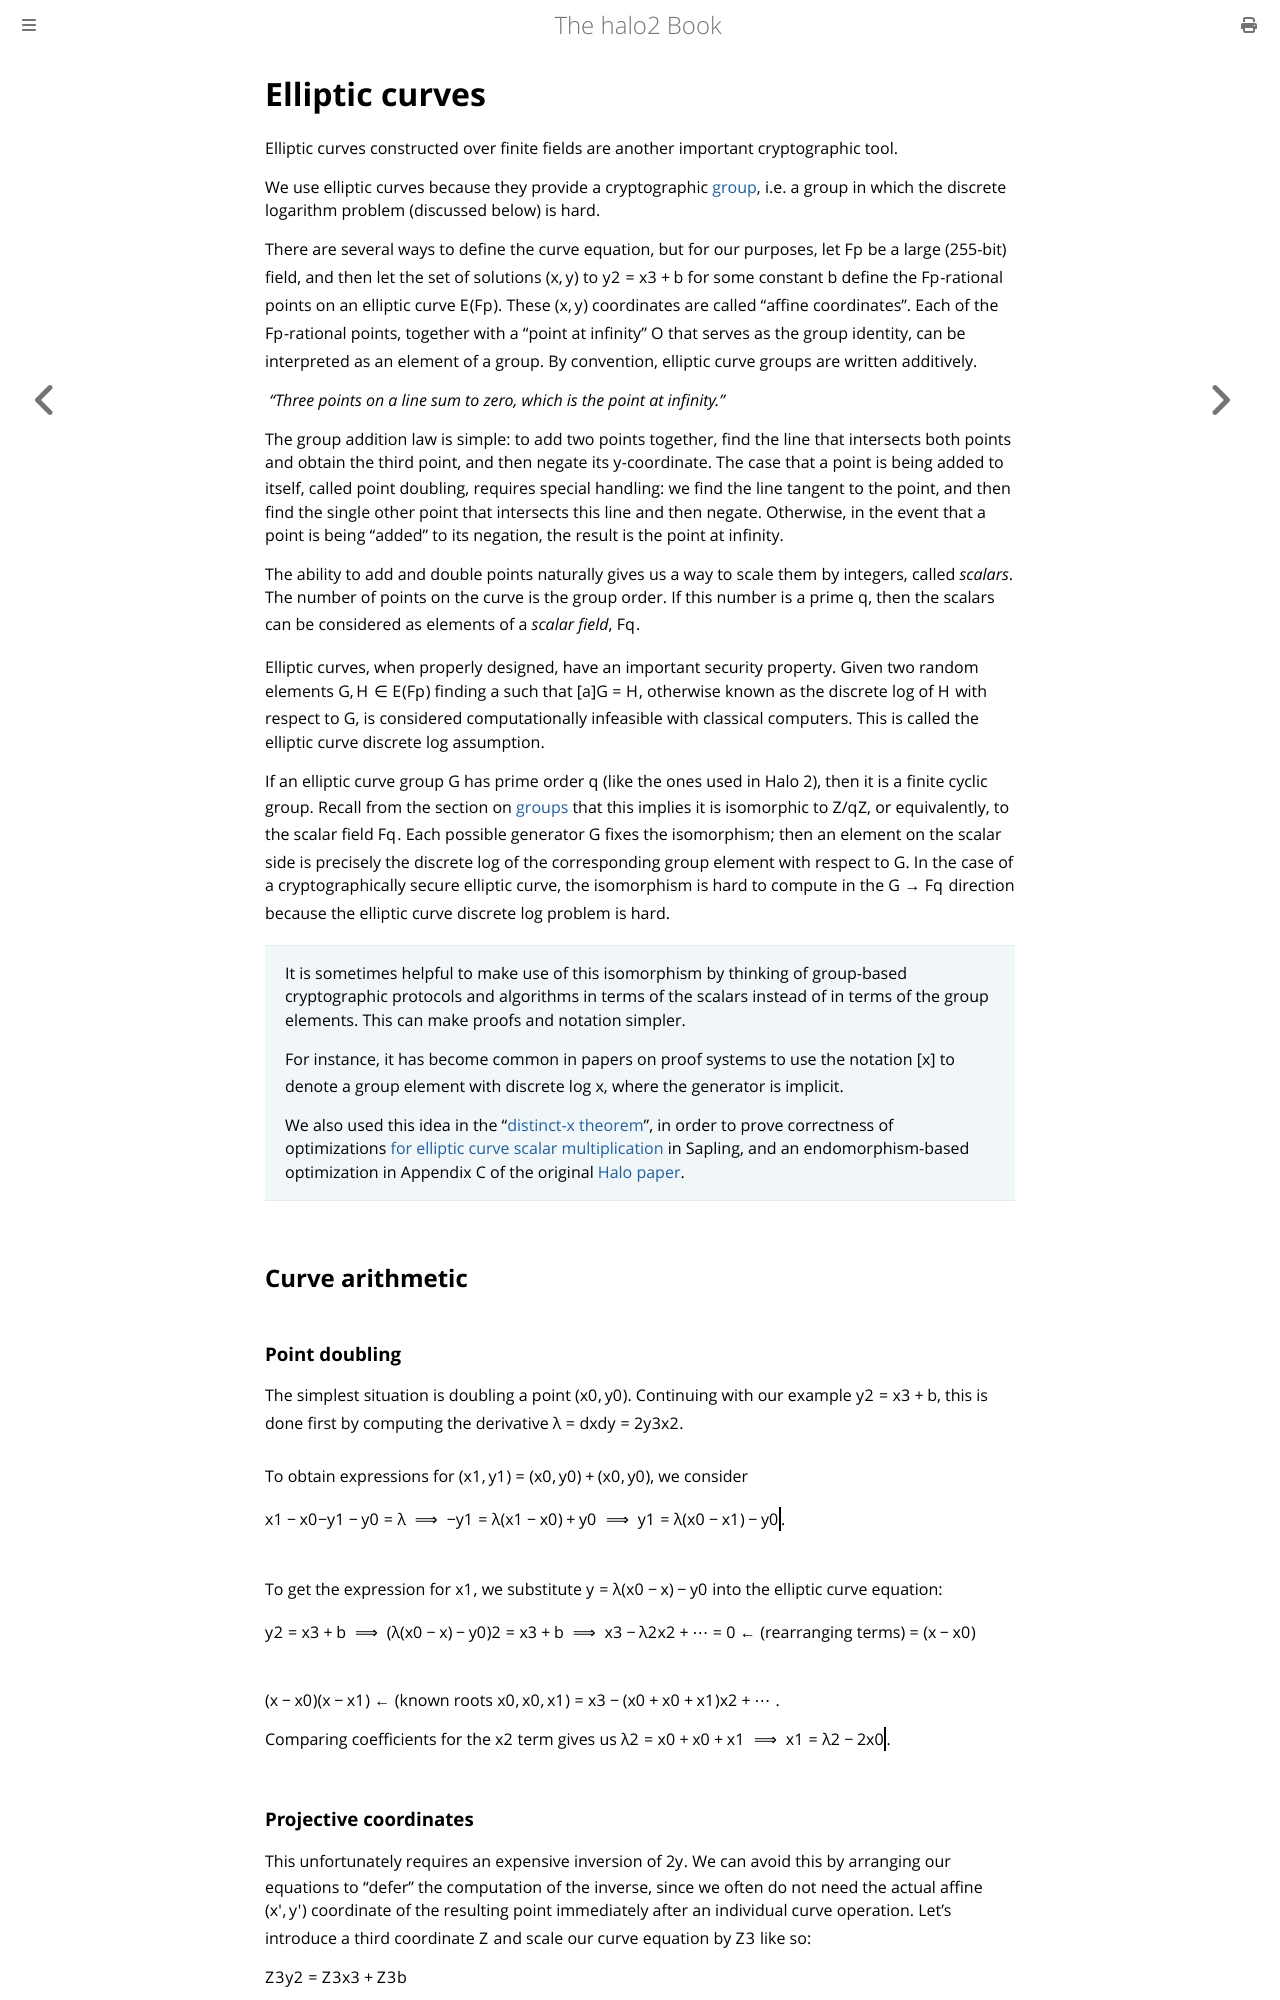

repository: upbqdn/halo2 · page: background/curves.html · generator: mdbook

# Elliptic curves

Elliptic curves constructed over finite fields are another important cryptographic tool.

We use elliptic curves because they provide a cryptographic [group](fields.md#Groups),
i.e. a group in which the discrete logarithm problem (discussed below) is hard.

There are several ways to define the curve equation, but for our purposes, let
$\mathbb{F}_p$ be a large (255-bit) field, and then let the set of solutions $(x, y)$ to
$y^2 = x^3 + b$ for some constant $b$ define the $\mathbb{F}_p$-rational points on an
elliptic curve $E(\mathbb{F}_p)$. These $(x, y)$ coordinates are called "affine
coordinates". Each of the $\mathbb{F}_p$-rational points, together with a "point at
infinity" $\mathcal{O}$ that serves as the group identity, can be interpreted as an
element of a group. By convention, elliptic curve groups are written additively.

![](https://i.imgur.com/JvLS6yE.png)
*"Three points on a line sum to zero, which is the point at infinity."*

The group addition law is simple: to add two points together, find the line that
intersects both points and obtain the third point, and then negate its $y$-coordinate. The
case that a point is being added to itself, called point doubling, requires special
handling: we find the line tangent to the point, and then find the single other point that
intersects this line and then negate. Otherwise, in the event that a point is being
"added" to its negation, the result is the point at infinity.

The ability to add and double points naturally gives us a way to scale them by integers,
called _scalars_. The number of points on the curve is the group order. If this number
is a prime $q$, then the scalars can be considered as elements of a _scalar field_,
$\mathbb{F}_q$.

Elliptic curves, when properly designed, have an important security property. Given two
random elements $G, H \in E(\mathbb{F}_p)$ finding $a$ such that $[a] G = H$, otherwise
known as the discrete log of $H$ with respect to $G$, is considered computationally
infeasible with classical computers. This is called the elliptic curve discrete log
assumption.

If an elliptic curve group $\mathbb{G}$ has prime order $q$ (like the ones used in Halo 2),
then it is a finite cyclic group. Recall from the section on [groups](fields.md#Groups)
that this implies it is isomorphic to $\mathbb{Z}/q\mathbb{Z}$, or equivalently, to the
scalar field $\mathbb{F}_q$. Each possible generator $G$ fixes the isomorphism; then
an element on the scalar side is precisely the discrete log of the corresponding group
element with respect to $G$. In the case of a cryptographically secure elliptic curve,
the isomorphism is hard to compute in the $\mathbb{G} \rightarrow \mathbb{F}_q$ direction
because the elliptic curve discrete log problem is hard.

> It is sometimes helpful to make use of this isomorphism by thinking of group-based
> cryptographic protocols and algorithms in terms of the scalars instead of in terms of
> the group elements. This can make proofs and notation simpler.
>
> For instance, it has become common in papers on proof systems to use the notation $[x]$
> to denote a group element with discrete log $x$, where the generator is implicit.
>
> We also used this idea in the
> "[distinct-x theorem](https://zips.z.cash/protocol/protocol.pdf#thmdistinctx)",
> in order to prove correctness of optimizations
> [for elliptic curve scalar multiplication](https://github.com/zcash/zcash/issues/3924)
> in Sapling, and an endomorphism-based optimization in Appendix C of the original
> [Halo paper](https://eprint.iacr.org/2019/1021.pdf).

## Curve arithmetic

### Point doubling

The simplest situation is doubling a point $(x_0, y_0)$. Continuing with our example
$y^2 = x^3 + b$, this is done first by computing the derivative
$$
\lambda = \frac{\mathrm{d}y}{\mathrm{d}x} = \frac{3x^2}{2y}.
$$

To obtain expressions for $(x_1, y_1) = (x_0, y_0) + (x_0, y_0),$ we consider 

$$
\begin{aligned}
\frac{-y_1 - y_0}{x_1 - x_0} = \lambda &\implies -y_1 = \lambda(x_1 - x_0) + y_0 \\
&\implies \boxed{y_1 = \lambda(x_0 - x_1) - y_0}.
\end{aligned}
$$

To get the expression for $x_1,$ we substitute $y = \lambda(x_0 - x) - y_0$ into the
elliptic curve equation:

$$
\begin{aligned}
y^2 = x^3 + b &\implies (\lambda(x_0 - x) - y_0)^2 = x^3 + b \\
&\implies x^3 - \lambda^2 x^2 + \cdots = 0 \leftarrow\text{(rearranging terms)} \\
&= (x - x_0)(x - x_0)(x - x_1) \leftarrow\text{(known roots $x_0, x_0, x_1$)} \\
&= x^3 - (x_0 + x_0 + x_1)x^2 + \cdots.
\end{aligned}
$$

Comparing coefficients for the $x^2$ term gives us
$\lambda^2 = x_0 + x_0 + x_1 \implies \boxed{x_1 = \lambda^2 - 2x_0}.$
